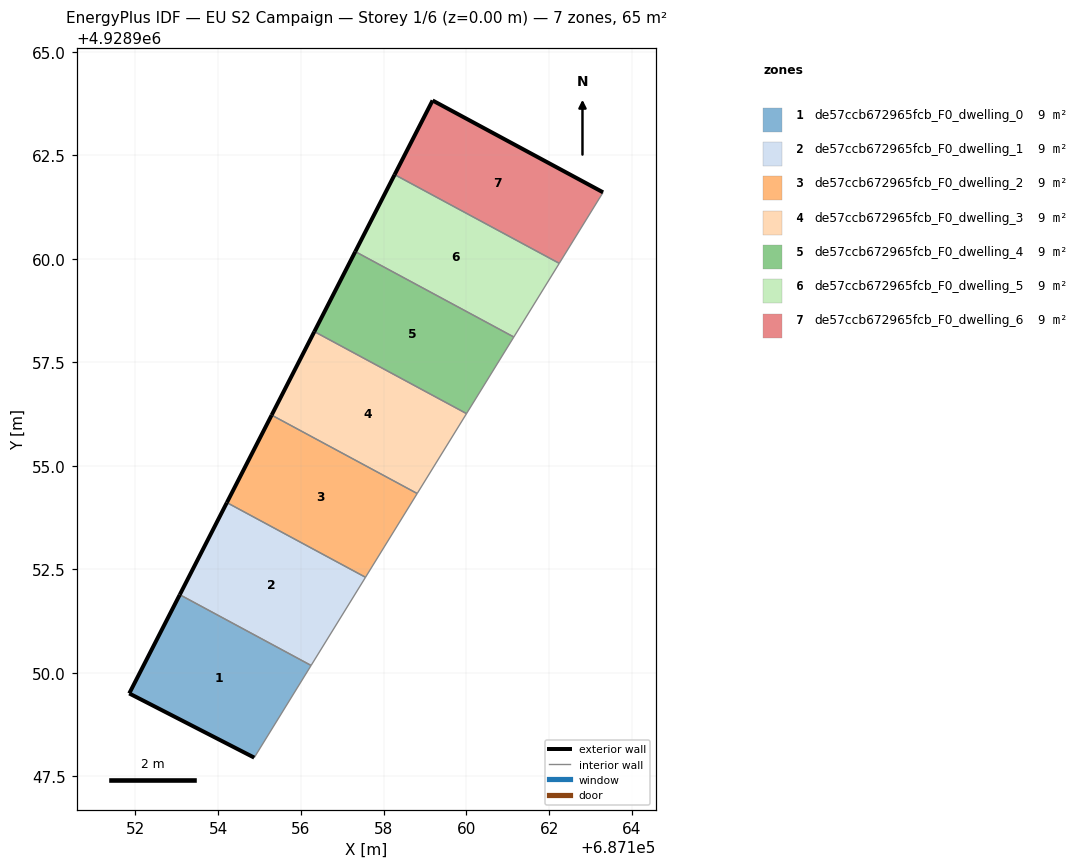
=== STOREY PLAN SPEC (per zone: floor XY polygon, exterior-wall plan segments, windows/doors) ===
zone 1: de57ccb672965fcb_F0_dwelling_0  (9.3 m²)
  floor: (687154.88, 4928947.95) (687156.25, 4928950.17) (687153.08, 4928951.88) (687151.85, 4928949.50)
  exterior wall: (687154.88, 4928947.95) – (687151.85, 4928949.50)  [3.4 m]
  exterior wall: (687151.85, 4928949.50) – (687153.08, 4928951.88)  [2.7 m]
  interior walls: 2
zone 2: de57ccb672965fcb_F0_dwelling_1  (9.3 m²)
  floor: (687156.25, 4928950.17) (687157.56, 4928952.30) (687154.21, 4928954.11) (687153.08, 4928951.88)
  exterior wall: (687153.08, 4928951.88) – (687154.21, 4928954.11)  [2.5 m]
  interior walls: 3
zone 3: de57ccb672965fcb_F0_dwelling_2  (9.3 m²)
  floor: (687157.56, 4928952.30) (687158.81, 4928954.33) (687155.30, 4928956.22) (687154.21, 4928954.11)
  exterior wall: (687154.21, 4928954.11) – (687155.30, 4928956.22)  [2.4 m]
  interior walls: 3
zone 4: de57ccb672965fcb_F0_dwelling_3  (9.3 m²)
  floor: (687158.81, 4928954.33) (687160.01, 4928956.26) (687156.33, 4928958.24) (687155.30, 4928956.22)
  exterior wall: (687155.30, 4928956.22) – (687156.33, 4928958.24)  [2.3 m]
  interior walls: 3
zone 5: de57ccb672965fcb_F0_dwelling_4  (9.3 m²)
  floor: (687160.01, 4928956.26) (687161.15, 4928958.11) (687157.32, 4928960.17) (687156.33, 4928958.24)
  exterior wall: (687156.33, 4928958.24) – (687157.32, 4928960.17)  [2.2 m]
  interior walls: 3
zone 6: de57ccb672965fcb_F0_dwelling_5  (9.3 m²)
  floor: (687161.15, 4928958.11) (687162.25, 4928959.89) (687158.27, 4928962.04) (687157.32, 4928960.17)
  exterior wall: (687157.32, 4928960.17) – (687158.27, 4928962.04)  [2.1 m]
  interior walls: 3
zone 7: de57ccb672965fcb_F0_dwelling_6  (9.3 m²)
  floor: (687162.25, 4928959.89) (687163.31, 4928961.61) (687159.19, 4928963.83) (687158.27, 4928962.04)
  exterior wall: (687158.27, 4928962.04) – (687159.19, 4928963.83)  [2.0 m]
  exterior wall: (687159.19, 4928963.83) – (687163.31, 4928961.61)  [4.7 m]
  interior walls: 2

=== DERIVED (storey summary) ===
Building: EU S2 Campaign
Storey: 1 of 6  (floor level z = 0.00 m)
Storey gross floor area: 64.8 m²
Zones on this storey: 7
  - de57ccb672965fcb_F0_dwelling_0: floor 9.3 m²; exterior wall 6.1 m (18.2 m²); WWR 0.0%
  - de57ccb672965fcb_F0_dwelling_1: floor 9.3 m²; exterior wall 2.5 m (7.5 m²); WWR 0.0%
  - de57ccb672965fcb_F0_dwelling_2: floor 9.3 m²; exterior wall 2.4 m (7.1 m²); WWR 0.0%
  - de57ccb672965fcb_F0_dwelling_3: floor 9.3 m²; exterior wall 2.3 m (6.8 m²); WWR 0.0%
  - de57ccb672965fcb_F0_dwelling_4: floor 9.3 m²; exterior wall 2.2 m (6.5 m²); WWR 0.0%
  - de57ccb672965fcb_F0_dwelling_5: floor 9.3 m²; exterior wall 2.1 m (6.3 m²); WWR 0.0%
  - de57ccb672965fcb_F0_dwelling_6: floor 9.3 m²; exterior wall 6.7 m (20.1 m²); WWR 0.0%
Zone adjacency (shared interzone walls):
  - de57ccb672965fcb_F0_dwelling_0 ↔ de57ccb672965fcb_F0_dwelling_1
  - de57ccb672965fcb_F0_dwelling_1 ↔ de57ccb672965fcb_F0_dwelling_2
  - de57ccb672965fcb_F0_dwelling_2 ↔ de57ccb672965fcb_F0_dwelling_3
  - de57ccb672965fcb_F0_dwelling_3 ↔ de57ccb672965fcb_F0_dwelling_4
  - de57ccb672965fcb_F0_dwelling_4 ↔ de57ccb672965fcb_F0_dwelling_5
  - de57ccb672965fcb_F0_dwelling_5 ↔ de57ccb672965fcb_F0_dwelling_6